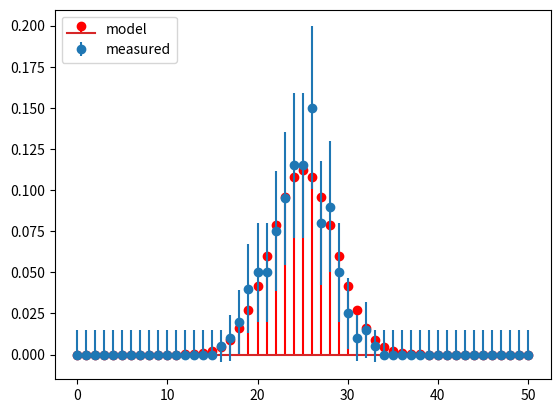
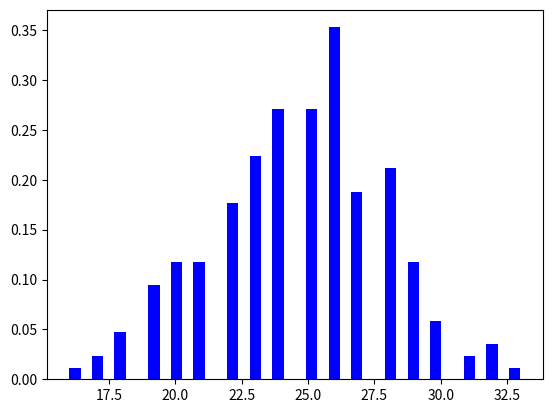

Reproduce these figures in Python, in order.
from __future__ import print_function
__author__ = 'kmchugg'

import numpy as np
import scipy.stats as stats
import matplotlib.pyplot as plt


#------------------------------------ part to toss using user specified head count ----------------------
# head_count = 0
# trial = 0
# head = int(input ("please enter desired head count ")) # user specified headcount
# import random 
# while head_count < head : #Checking if head_count reaches its limit
#     if (random.randint(0,1) == 1):
#         head_count = head_count + 1
#     trial = trial + 1
    
# print(trial)    # total number of tosses
# print(head_count) # number of heads appeared
#--------------------------------------------------------------------------------------------------------
    
  



N_students = 200 # This can be changed to change the numer of times the experiment is performed
N_flips = 50
p = 1.0/2.0
np.random.seed(10) 

# head_count = 0
# longest_run = 0
# head_count_list = []

#-------------------------------------- longest run part ----------------------
# np.random.seed(10)  
# toss = np.random.rand(N_flips)
# for i in range(toss.shape[0]):
#     if (toss[i] > p):
#         toss[i] = 0
#         if(head_count != 0):
#             head_count_list.append(head_count) # storing the head count in the list
#         head_count = 0 
#     else:
#         toss[i] = 1
#         head_count = head_count + 1
# if(head_count != 0):
#     head_count_list.append(head_count)        # storing the head count in the list
        
# print(head_count_list)        
# plt.hist(head_count_list,12) # plotting the histogram
# plt.show()    
# print("longest run of heads: ", longest_run)    
# print(toss)
# x = range(1, N_flips+1)
# plt.hist(toss,2)
# plt.show()
#-------------------------------------------------------------------------------------------------


heads = np.arange(0,N_flips+1)
binomial_pmf = stats.binom.pmf(heads, N_flips, p)

flip_results = np.array([
                    # <<---- add numbers here to "force" a particular class
    ])

# generate samples if no class data
if (flip_results.shape[0] == 0):
    flip_results=np.random.binomial(N_flips, p, N_students)

print("flip_results")
print(flip_results)

flip_counts= np.zeros(N_flips+1) #[0 for i in range(N_flips+1)]
for k in range(N_flips+1):
    flip_counts[k]=(sum(flip_results==k))

print("flip_counts")
print(flip_counts)
print(sum(flip_counts))

print("number of students =",N_students)
print("number of flips =",N_flips)
print("probability of heads =",p)

print("\n\nk n(k) p_hat(k) MOE(k)\n")

p_hat = flip_counts / float(N_students)
MOE = np.zeros( (2,N_flips+1) )
MOE[0] = 1.96 * np.sqrt( p_hat * (1.0 - p_hat) / N_students  )

for k in range(len(p_hat)):
    if flip_counts[k] == 0 :
        MOE[1][k] = 3.0 / N_students
    else:
        MOE[1][k] = MOE[0][k]
    print(k,flip_counts[k],"{:0.4g}".format(p_hat[k]),"{:0.4g}".format(MOE[0][k]),sep=" ")

print("\n\n")
for k in range(len(p_hat)):
    print(p_hat[k])

fig = plt.figure()
plt.stem(heads, binomial_pmf, 'r', markerfmt='ro', label='model' )
plt.errorbar(heads, p_hat,  yerr=MOE, fmt='o', label='measured')
plt.legend(loc=2)
plt.show()

fig = plt.figure()
plt.hist(flip_results, 40, density=True, facecolor='b', alpha=1)
plt.show()



